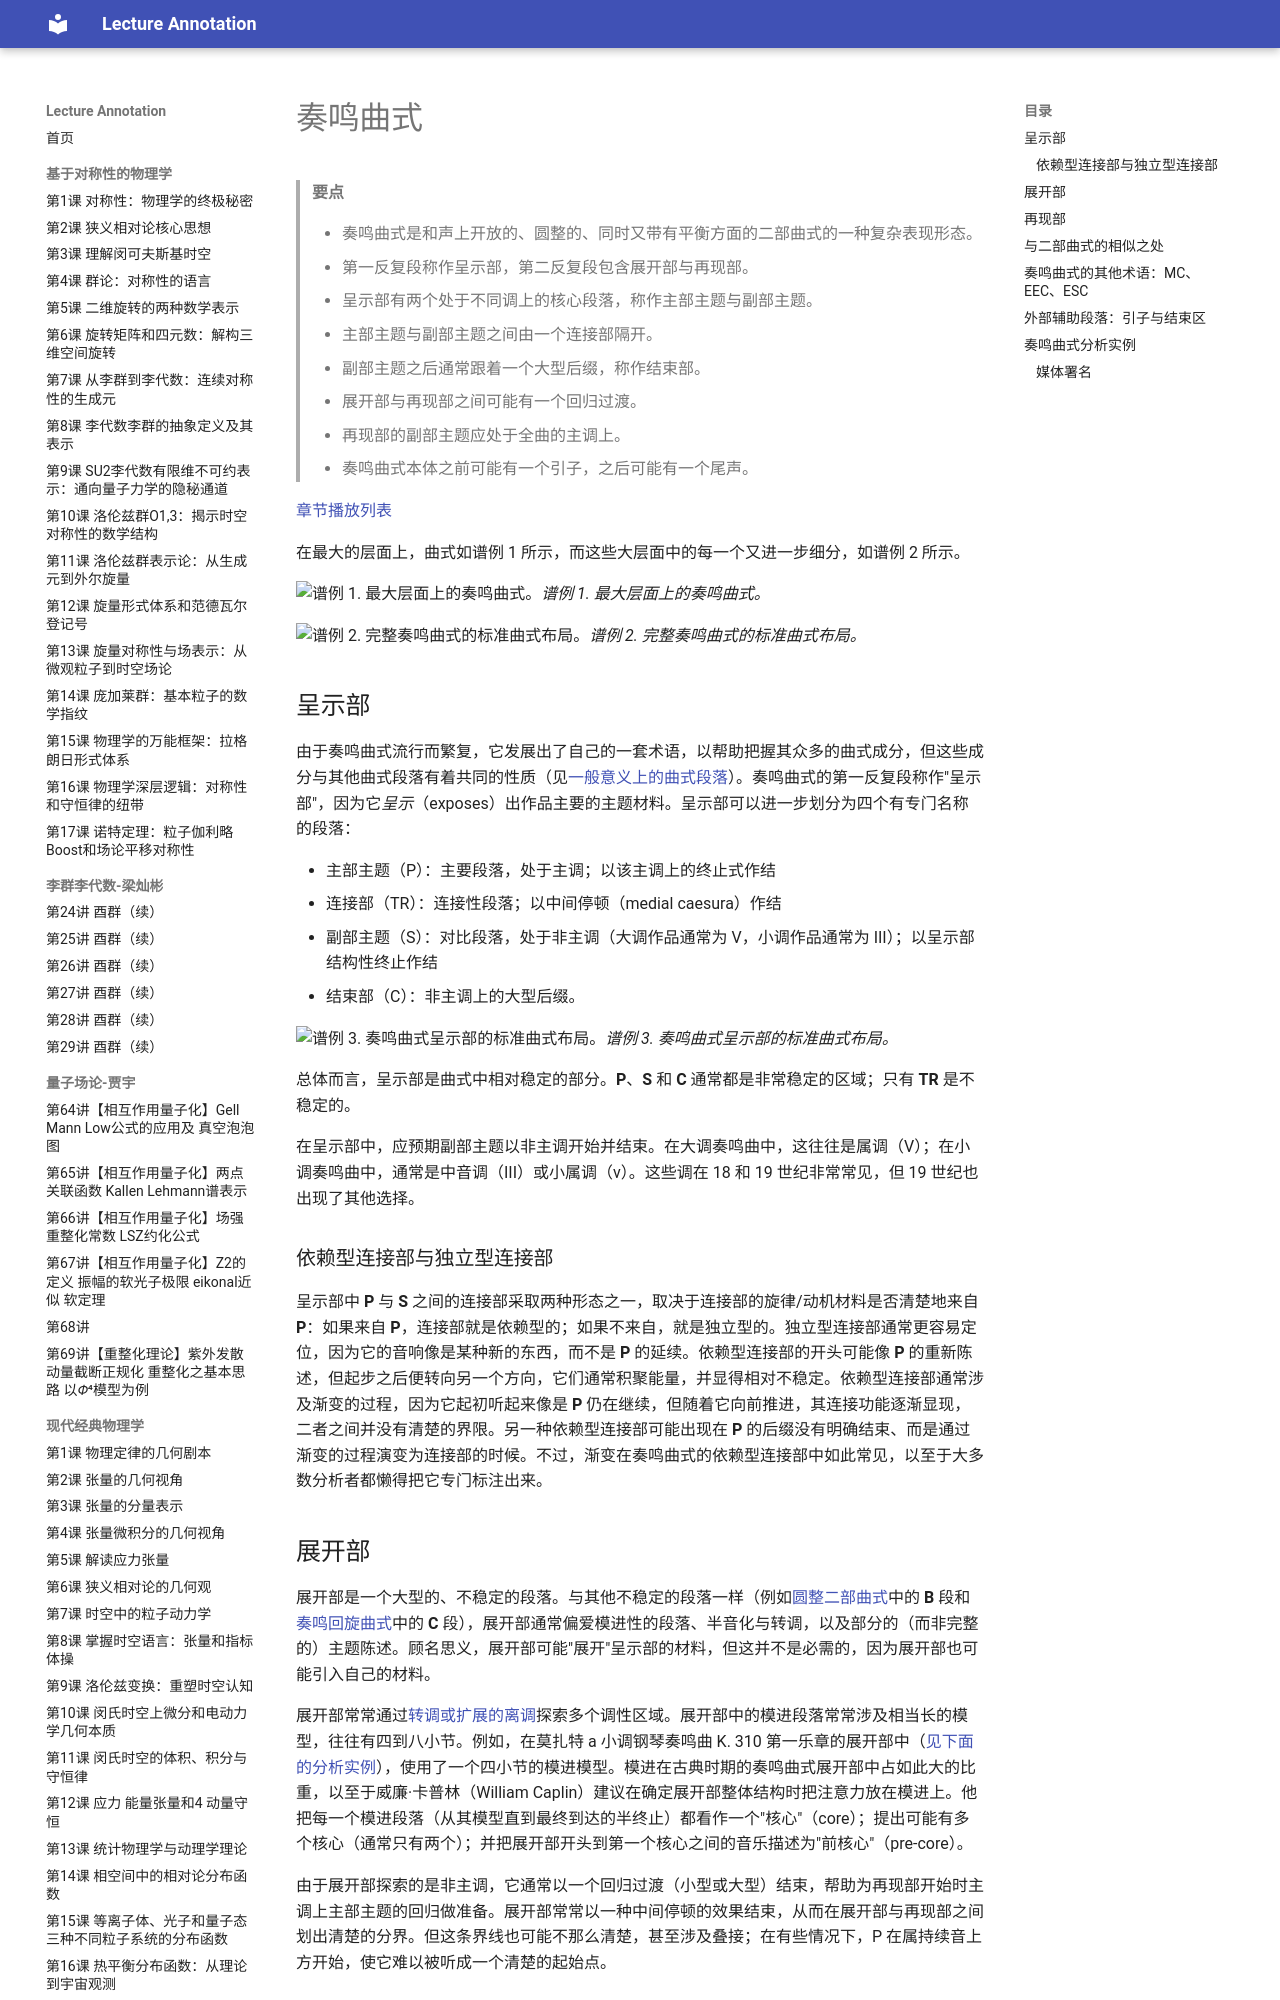

repository: k-l-lambda/lecture-annotation · page: ebooks/omt-v2/04-form/08-sonata-form/index.html · generator: mkdocs

---
title: "奏鸣曲式"
slug: "sonata-form"
source: "https://viva.pressbooks.pub/openmusictheory/chapter/sonata-form/"
authors: ["Brian Jarvis"]
license: "CC BY-SA 4.0"
modified: "2025-07-15"
---

# 奏鸣曲式

> **要点**
>
> - 奏鸣曲式是和声上开放的、圆整的、同时又带有平衡方面的二部曲式的一种复杂表现形态。
> - 第一反复段称作呈示部，第二反复段包含展开部与再现部。
> - 呈示部有两个处于不同调上的核心段落，称作主部主题与副部主题。
> - 主部主题与副部主题之间由一个连接部隔开。
> - 副部主题之后通常跟着一个大型后缀，称作结束部。
> - 展开部与再现部之间可能有一个回归过渡。
> - 再现部的副部主题应处于全曲的主调上。
> - 奏鸣曲式本体之前可能有一个引子，之后可能有一个尾声。

[章节播放列表](https://open.spotify.com/playlist/2j7E7nTBsaugDvo7LptDQN?si=423e7207ac394f31)

在最大的层面上，曲式如谱例 1 所示，而这些大层面中的每一个又进一步细分，如谱例 2 所示。

![谱例 1. 最大层面上的奏鸣曲式。](../media/2020/04/sonata-largest-level-2.png)*谱例 1. 最大层面上的奏鸣曲式。*

![谱例 2. 完整奏鸣曲式的标准曲式布局。](../media/2020/04/sonata-form-complete.png)*谱例 2. 完整奏鸣曲式的标准曲式布局。*

## 呈示部 {#exposition}

由于奏鸣曲式流行而繁复，它发展出了自己的一套术语，以帮助把握其众多的曲式成分，但这些成分与其他曲式段落有着共同的性质（见[一般意义上的曲式段落](05-formal-sections-in-general.md)）。奏鸣曲式的第一反复段称作"呈示部"，因为它*呈示*（exposes）出作品主要的主题材料。呈示部可以进一步划分为四个有专门名称的段落：

- 主部主题（P）：主要段落，处于主调；以该主调上的终止式作结
- 连接部（TR）：连接性段落；以中间停顿（medial caesura）作结
- 副部主题（S）：对比段落，处于非主调（大调作品通常为 V，小调作品通常为 III）；以呈示部结构性终止作结
- 结束部（C）：非主调上的大型后缀。

![谱例 3. 奏鸣曲式呈示部的标准曲式布局。](../media/2020/04/sonata-exposition.png)*谱例 3. 奏鸣曲式呈示部的标准曲式布局。*

总体而言，呈示部是曲式中相对稳定的部分。**P**、**S** 和 **C** 通常都是非常稳定的区域；只有 **TR** 是不稳定的。

在呈示部中，应预期副部主题以非主调开始并结束。在大调奏鸣曲中，这往往是属调（V）；在小调奏鸣曲中，通常是中音调（III）或小属调（v）。这些调在 18 和 19 世纪非常常见，但 19 世纪也出现了其他选择。

### 依赖型连接部与独立型连接部

呈示部中 **P** 与 **S** 之间的连接部采取两种形态之一，取决于连接部的旋律/动机材料是否清楚地来自 **P**：如果来自 **P**，连接部就是依赖型的；如果不来自，就是独立型的。独立型连接部通常更容易定位，因为它的音响像是某种新的东西，而不是 **P** 的延续。依赖型连接部的开头可能像 **P** 的重新陈述，但起步之后便转向另一个方向，它们通常积聚能量，并显得相对不稳定。依赖型连接部通常涉及渐变的过程，因为它起初听起来像是 **P** 仍在继续，但随着它向前推进，其连接功能逐渐显现，二者之间并没有清楚的界限。另一种依赖型连接部可能出现在 **P** 的后缀没有明确结束、而是通过渐变的过程演变为连接部的时候。不过，渐变在奏鸣曲式的依赖型连接部中如此常见，以至于大多数分析者都懒得把它专门标注出来。

## 展开部

展开部是一个大型的、不稳定的段落。与其他不稳定的段落一样（例如[圆整二部曲式](06-binary-form.md#rounded-binary-form)中的 **B** 段和[奏鸣回旋曲式](09-rondo.md)中的 **C** 段），展开部通常偏爱模进性的段落、半音化与转调，以及部分的（而非完整的）主题陈述。顾名思义，展开部可能"展开"呈示部的材料，但这并不是必需的，因为展开部也可能引入自己的材料。

展开部常常通过[转调或扩展的离调](../03-diatonic-harmony/16-extended-tonicization-and-modulation-to-closely-related-keys.md)探索多个调性区域。展开部中的模进段落常常涉及相当长的模型，往往有四到八小节。例如，在莫扎特 a 小调钢琴奏鸣曲 K. 310 第一乐章的展开部中（[见下面的分析实例](#sonata-form-analysis-example)），使用了一个四小节的模进模型。模进在古典时期的奏鸣曲式展开部中占如此大的比重，以至于威廉·卡普林（William Caplin）建议在确定展开部整体结构时把注意力放在模进上。他把每一个模进段落（从其模型直到最终到达的半终止）都看作一个"核心"（core）；提出可能有多个核心（通常只有两个）；并把展开部开头到第一个核心之间的音乐描述为"前核心"（pre-core）。

由于展开部探索的是非主调，它通常以一个回归过渡（小型或大型）结束，帮助为再现部开始时主调上主部主题的回归做准备。展开部常常以一种中间停顿的效果结束，从而在展开部与再现部之间划出清楚的分界。但这条界线也可能不那么清楚，甚至涉及叠接；在有些情况下，P 在属持续音上方开始，使它难以被听成一个清楚的起始点。

## 再现部

再现部涉及呈示部材料的重新陈述，但会作出必要的调整，使副部主题与结束段落此时处于主调上。为了使这一调性变化得以发生，这种重新陈述通常必须在主部主题与副部主题开始之间的某个地方重写（从而形成一个关键交汇点）。这些变化常常发生在连接部中，但也可能发生在主部主题中。如果呈示部的连接部以原调上的半终止结束（例如[莫扎特第 25 交响曲第一乐章](https://imslp.org/wiki/Symphony_No.25_in_G_minor%2C_K.183%2F173dB_(Mozart%2C_Wolfgang_Amadeus))），那么再现部实际上可以原样完整地重新陈述，副部主题也可以直接在主调上开始，无需其他必要的改动。但作曲家往往决定在这种重新陈述中作出改动。

## 与二部曲式的相似之处

奏鸣曲式可以理解为和声上开放的、圆整的、同时又带有平衡方面的二部曲式的一种复杂表现形态。在这两种曲式中，第一反复段的开头都会在第二反复段的中部回归（二部曲式中是 A′，奏鸣曲式中是再现部），而且是在一个对比段落之后（二部曲式中是 B，奏鸣曲式中是展开部）。

奏鸣曲式的再现部也带有平衡的方面，因为它在第二反复段的末尾重新陈述第一反复段的结尾，这次移到了主调，因而必须有一个关键交汇点。然而，奏鸣曲式中材料的回归比带有平衡方面的二部曲式更为一致。尤其是在奏鸣曲式中，应当预期 **S** 与 **C** 的全部都会包含在平衡式的回归之中。

## 奏鸣曲式的其他术语：MC、EEC、ESC

![](../media/2020/04/sonata-form-mc-eec-esc.png)

谱例 5. 中间停顿（MC）、呈示部结构性终止（EEC）与主要结构性终止（ESC）的位置。

#### 中间停顿（MC）

中间停顿是詹姆斯·赫波科斯基与沃伦·达西（James Hepokoski and Warren Darcy）引入的术语，指 18 世纪晚期奏鸣曲中一种常见的现象：在连接部末尾与副部主题开头之间出现一次呈示部中途的断裂（caesura，中断）。莫扎特是这一手法的典范，但更早、更晚以及同时代的作曲家也使用它。

正如 Mark Richards 所解释的，"中间停顿复合体"（medial caesura complex）有三个阶段：

1. 和声上的准备：出现在连接部的末尾，最常见的是半终止（其后常跟着一个后缀，尤其是属持续音）。它可以处于本调，也可以处于 **S** 即将到来的调。
2. 织体上的空隙：连接部末尾与 **S** 开头之间一个字面意义上的空间（中断）。中断之前可能有一系列"锤击"——重复的强调性和弦。在许多情况下，这个空隙中只有休止符，但也同样常见的是，空隙由一条单一的声部填补，帮助连接两个段落（填补中断）。
3. **S** 的接受。一种令人信服地开始新段落（**S**）的感觉，将确认中间停顿确实发生了。如果织体上的空隙反而把音乐引回连接部的材料，让人感觉副部主题从未真正开始，那么真正的中间停顿就不曾发生，因为缺少了第三阶段。

呈示部与再现部都可以包含中间停顿，但二者可能不同，因为连接部在再现部中往往被重写。
